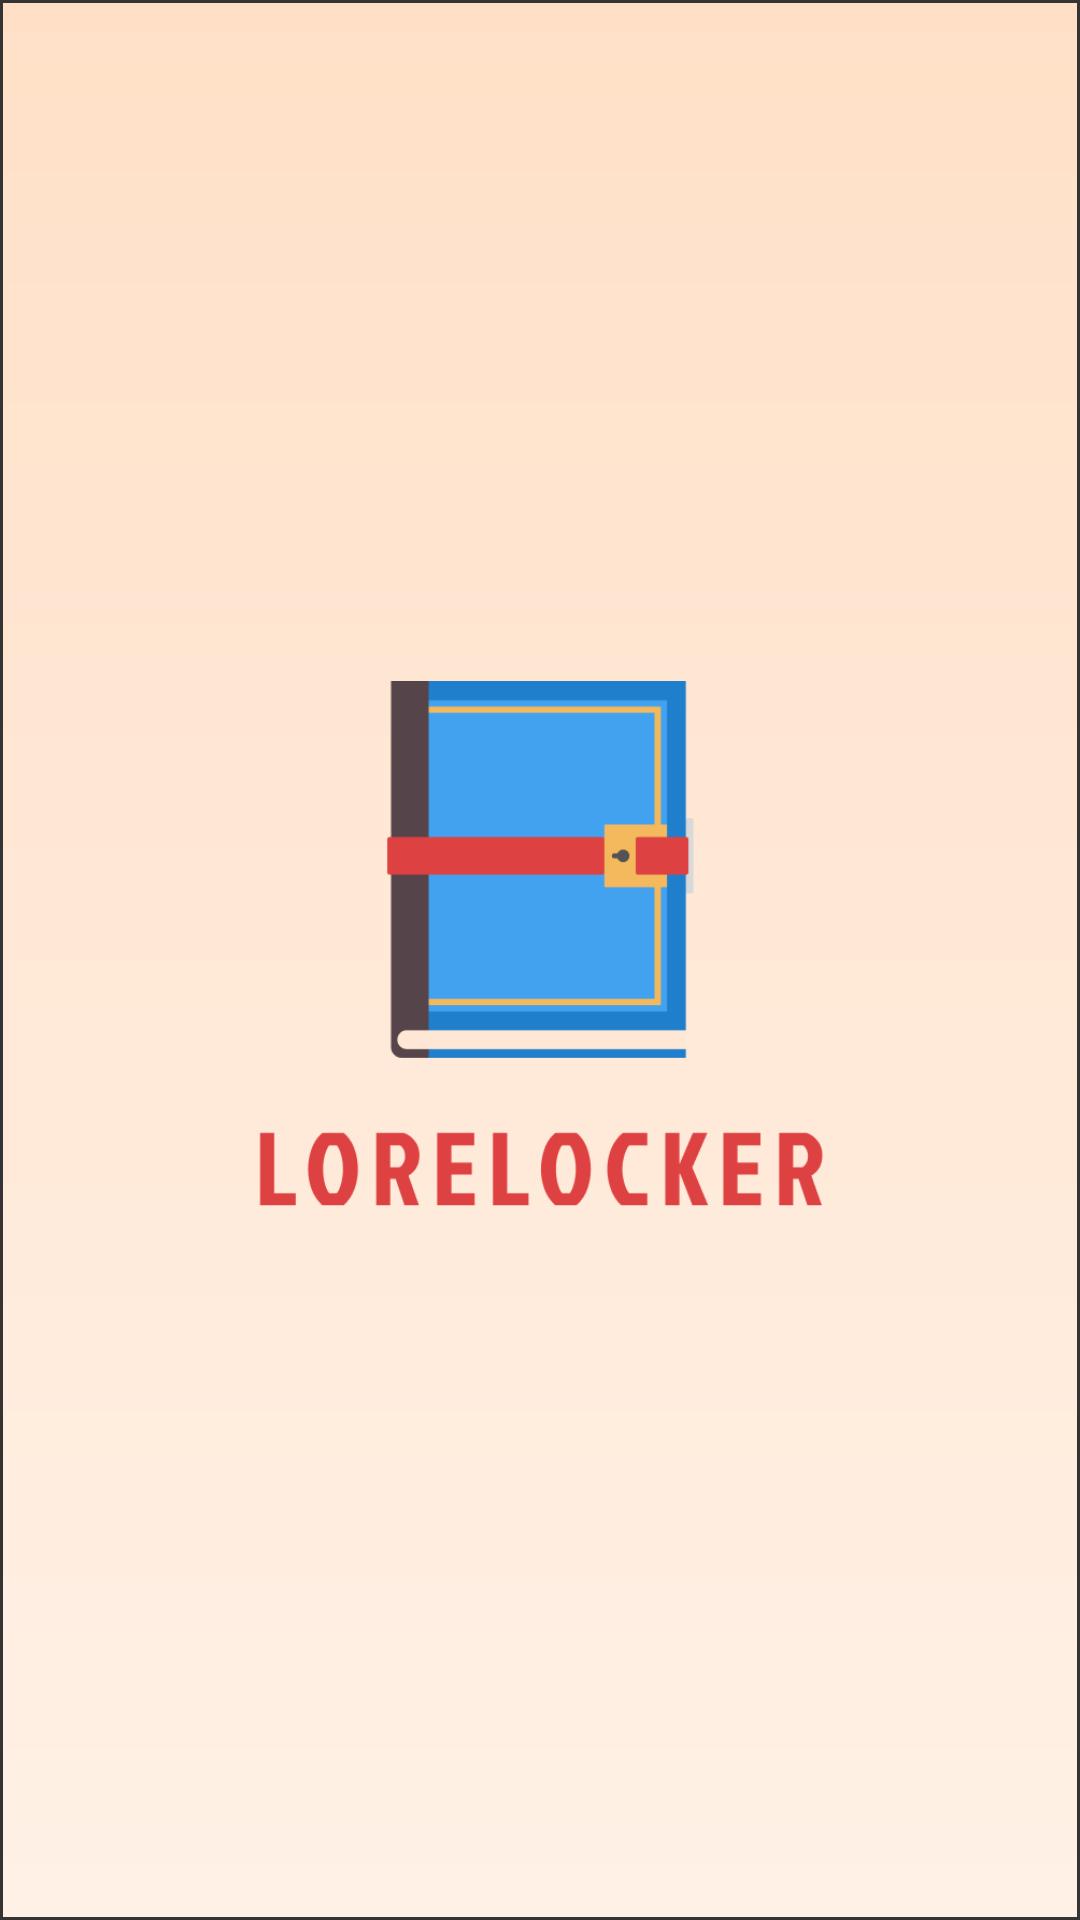

Here is an Android app screen rendered from its layout file. Give the layout XML and the strings, colors and styles it references.
<!-- AndroidManifest.xml: application theme Theme.LoreLocker -->
<!-- res/layout/activity_splash_screen.xml -->
<?xml version="1.0" encoding="utf-8"?>
<androidx.constraintlayout.widget.ConstraintLayout xmlns:android="http://schemas.android.com/apk/res/android"
    xmlns:app="http://schemas.android.com/apk/res-auto"
    xmlns:tools="http://schemas.android.com/tools"
    android:id="@+id/main"
    android:layout_width="match_parent"
    android:layout_height="match_parent"
    android:background="@drawable/gradient"
    tools:context=".SplashScreen">

    <ImageView
        android:id="@+id/imageView"
        android:layout_width="190dp"
        android:layout_height="wrap_content"
        android:src="@drawable/llsplash"
        app:layout_constraintBottom_toBottomOf="parent"
        app:layout_constraintEnd_toEndOf="parent"
        app:layout_constraintStart_toStartOf="parent"
        app:layout_constraintTop_toTopOf="parent" />
</androidx.constraintlayout.widget.ConstraintLayout>
<!-- resources referenced by this layout -->
<resources>
  <!-- drawable gradient (drawable) -->
  <?xml version="1.0" encoding="utf-8"?>
  <shape xmlns:android="http://schemas.android.com/apk/res/android">
      <gradient android:angle="270" android:endColor="#FFF1E6" android:startColor="#FFE0C7" />
      <stroke android:width="1dp" android:color="#343434"/>
  </shape>
  <!-- drawable llsplash: png bitmap (drawable, 8354 bytes) -->
  <style name="Theme.LoreLocker" parent="Base.Theme.LoreLocker" />
  <style name="Base.Theme.LoreLocker" parent="Theme.Material3.DayNight.NoActionBar">
          
          <item name="colorPrimary">#DC3D3D</item>
          <item name="colorPrimaryVariant">#DC3D3D</item>
          <item name="android:statusBarColor">#DC3D3D</item>
      </style>
</resources>
